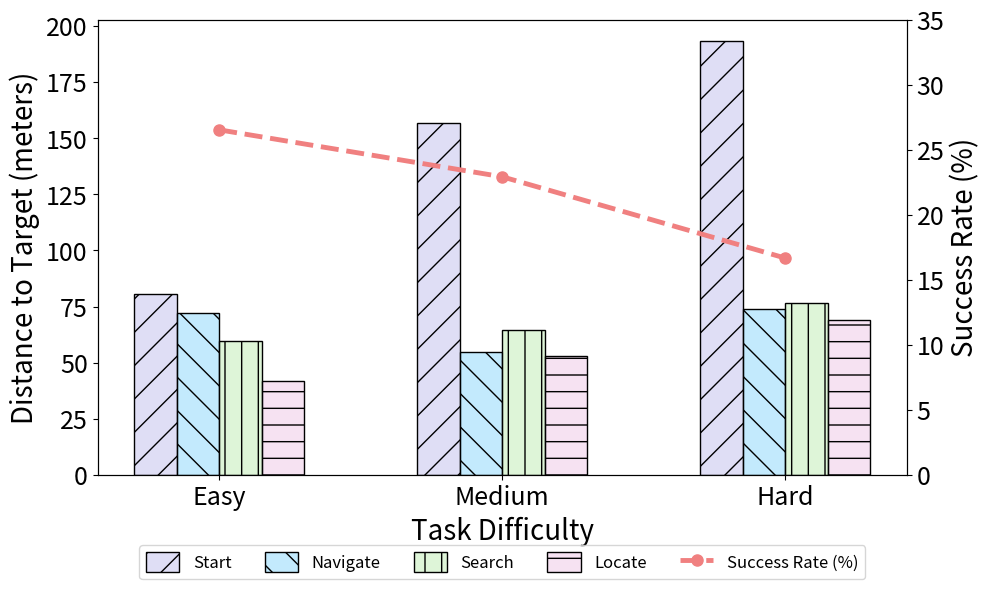

Recreate this plot in Python.
import matplotlib.pyplot as plt
import numpy as np
from matplotlib.colors import hex2color  # 导入 hex2color

# 数据定义
task_levels = ['Easy', 'Medium', 'Hard']
success_rates = [26.53, 22.92, 16.67]
navigation_stages = ['Start', 'Navigate', 'Search', 'Locate']
distances = {
    'Easy': [80.46, 72.28, 59.86, 41.60],
    'Medium': [156.87, 54.54, 64.46, 53.16],
    'Hard': [193.19, 73.76, 76.53, 68.78]
}

# 使用给定的颜色HEX值，增加透明度（Alpha值设为0.6）
colors = ['#CAC8EF', '#9BDCFC', '#C9EFBE', '#F0CFEA']
colors_with_alpha = [(*hex2color(color), 0.6) for color in colors]  # 设置透明度为0.6
hatch_patterns = ['/', '\\', '|', '-']  # 简单的条纹样式

# 创建图形和轴
fig, ax1 = plt.subplots(figsize=(10, 6))

# 柱状图参数
bar_width = 0.15  # 调整柱状图宽度，使间距更小
index = np.arange(len(task_levels))

# 绘制柱状图，分别为四个导航阶段
for i, stage in enumerate(navigation_stages):
    values = [distances[level][i] for level in task_levels]
    ax1.bar(index + i * bar_width, values, bar_width,
            color=colors_with_alpha[i], edgecolor='black', hatch=hatch_patterns[i],
            label=stage)

# 设置左侧纵轴（距离）的标签和刻度
ax1.set_xlabel('Task Difficulty', fontsize=20)
ax1.set_ylabel('Distance to Target (meters)', fontsize=20)
ax1.set_xticks(index + 1.5 * bar_width)
ax1.set_xticklabels(task_levels, fontsize=18)
ax1.tick_params(axis='y', labelsize=18)

# 创建右侧纵轴，用于成功率，并将折线图点对齐到各簇中心
ax2 = ax1.twinx()
line_x = index + 1.5 * bar_width  # 让折线对应簇的中心位置
ax2.plot(
    line_x, success_rates, 
    color='lightcoral', linestyle='--', linewidth=3.5,
    marker='o', markersize=8, label='Success Rate (%)',
    zorder=5  # 提升折线图层级，确保图例能叠加在上面
)
ax2.set_ylabel('Success Rate (%)', fontsize=20)
ax2.set_ylim(0, 35)  # 增大右侧纵轴的范围
ax2.tick_params(axis='y', labelsize=18)

# 从两个坐标轴收集图例，并合并
handles1, labels1 = ax1.get_legend_handles_labels()
handles2, labels2 = ax2.get_legend_handles_labels()

# 将所有图例项合并到一个图例中，放在下方，避开重叠
ax1.legend(handles1 + handles2, labels1 + labels2,
           loc='upper center', fontsize=12, borderaxespad=1.5, 
           bbox_to_anchor=(0.5, -0.1), ncol=5, handleheight=1.5)

# 调整布局，防止标签重叠
plt.tight_layout()
plt.show()


plt.savefig('distance_success_rate.png', dpi=300)
